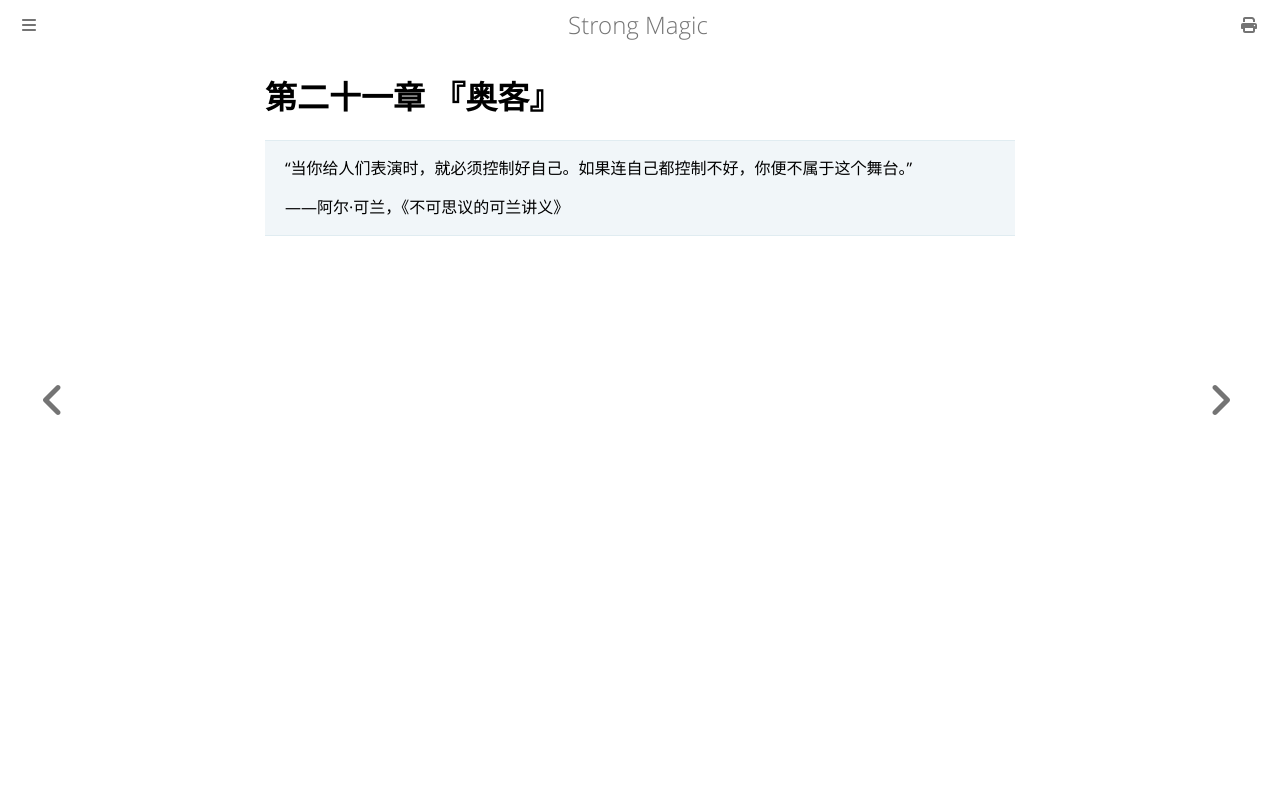

repository: ZJY0516/strong-magic · page: hecklers/index.html · generator: mdbook

# 第二十一章 『奥客』

> “当你给人们表演时，就必须控制好自己。如果连自己都控制不好，你便不属于这个舞台。”
>
> ——阿尔·可兰，《不可思议的可兰讲义》
